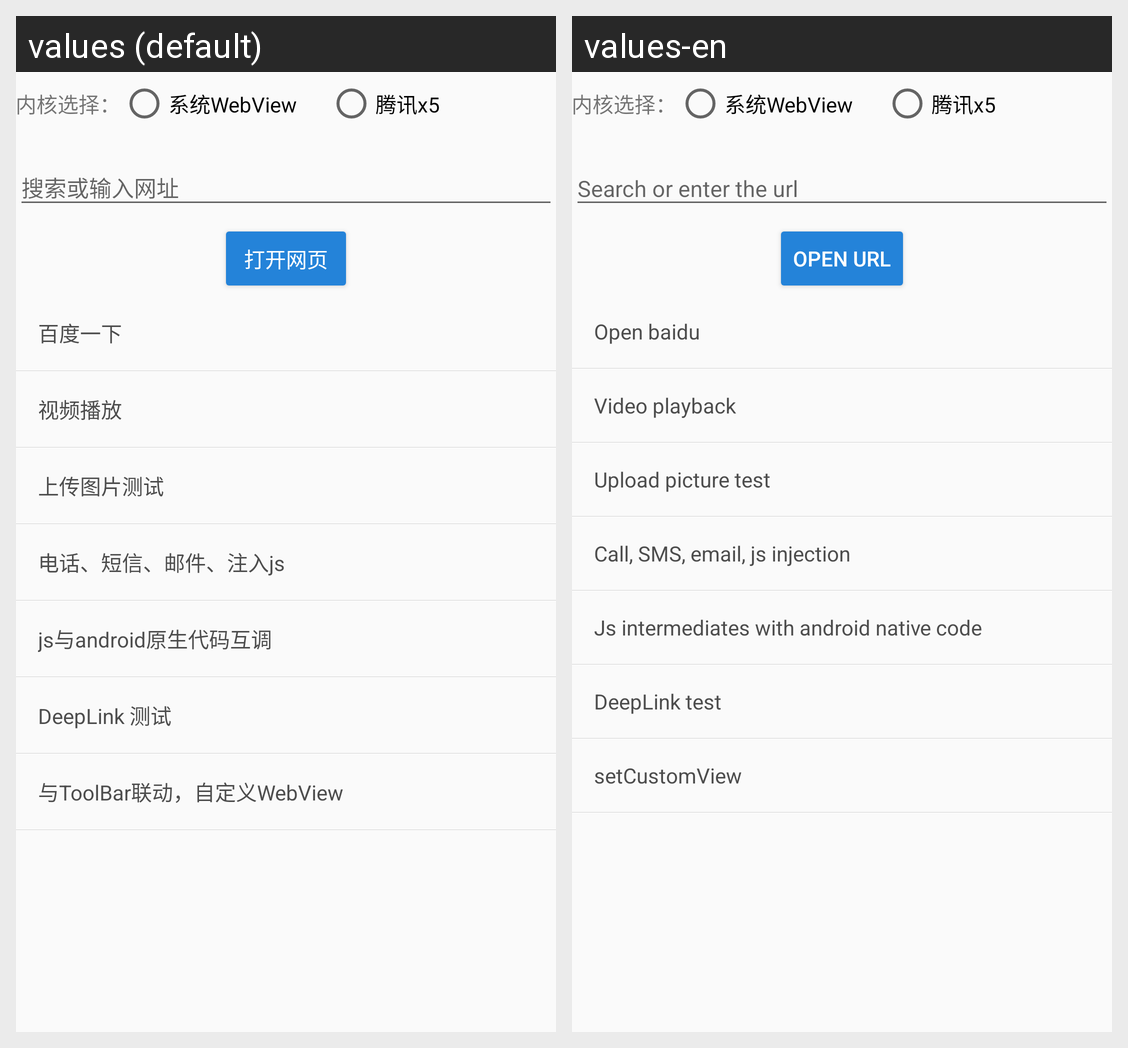

Strings drawn on this Android screen and how each of the app's shown locales translates them:
Android screen res/layout/activity_main.xml rendered under 2 locales, left to right: values (default), values-en. Device: Nexus 5 (rendered at 1080×1920; each locale shown at half size, 540×960, under a caption strip naming it); theme AppTheme.
Strings drawn on this screen, with the default value and each locale's value (text and hints the layout hard-codes, and strings that could not be matched under every locale, appear in the picture but are not listed):

bt_open_url
  values: 打开网页
  values-en: open url

text_baidu
  values: 百度一下
  values-en: Open baidu

text_movie
  values: 视频播放
  values-en: Video playback

text_upload_photo
  values: 上传图片测试
  values-en: Upload picture test

text_js
  values: 电话、短信、邮件、注入js
  values-en: Call, SMS, email, js injection

js_android
  values: js与android原生代码互调
  values-en: Js intermediates with android native code

deeplink
  values: DeepLink 测试
  values-en: DeepLink test

string_toolbar
  values: 与ToolBar联动，自定义WebView
  values-en: setCustomView
